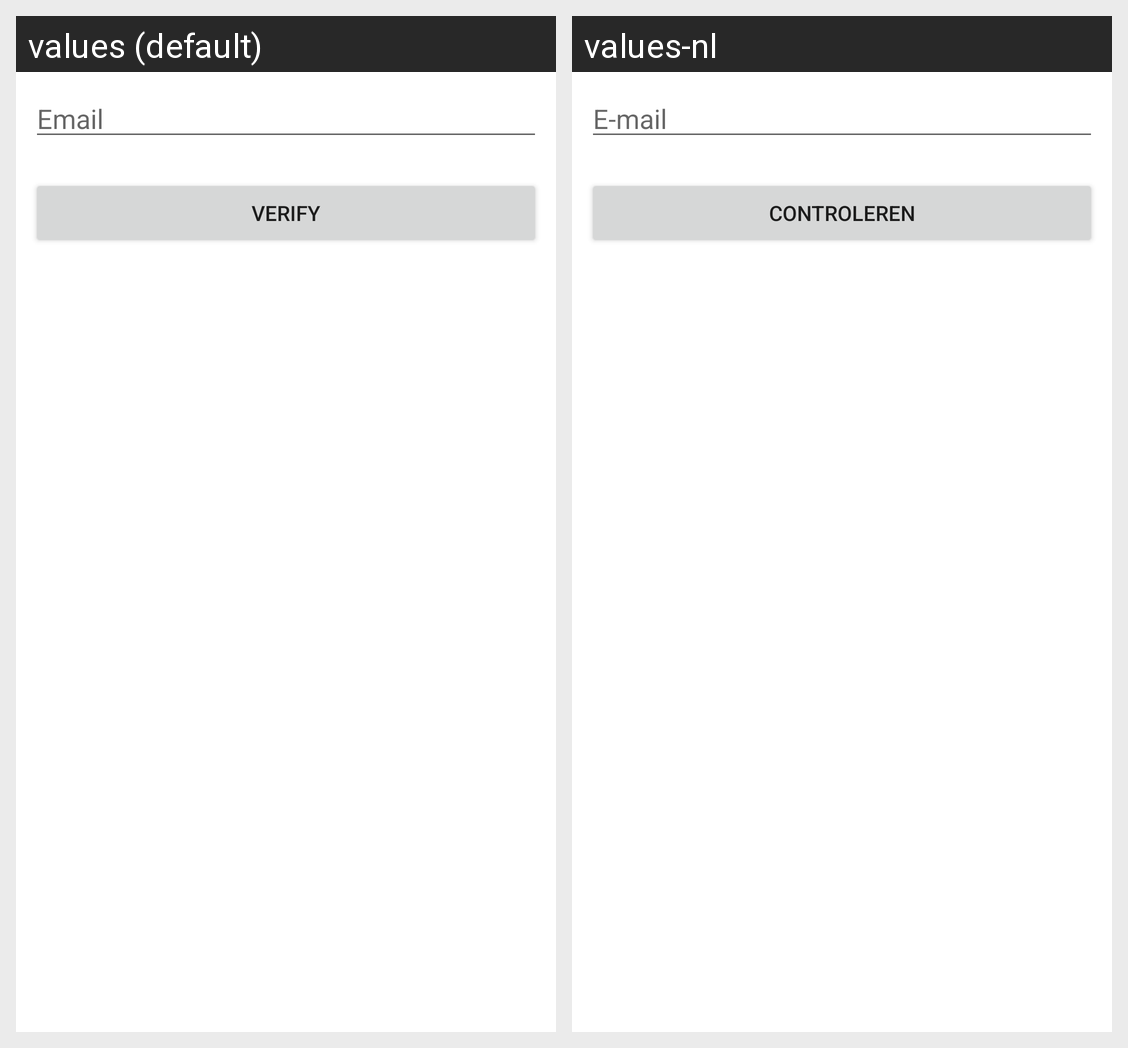

Strings drawn on this Android screen and how each of the app's shown locales translates them:
Android screen res/layout/ota_email_confirmation_fragment.xml rendered under 2 locales, left to right: values (default), values-nl. Device: Nexus 5 (rendered at 1080×1920; each locale shown at half size, 540×960, under a caption strip naming it); theme Theme.MaterialComponents.DayNight.NoActionBar.
Strings drawn on this screen, with the default value and each locale's value (text and hints the layout hard-codes, and strings that could not be matched under every locale, appear in the picture but are not listed):

email
  values: Email
  values-nl: E-mail

verify
  values: Verify
  values-nl: Controleren
